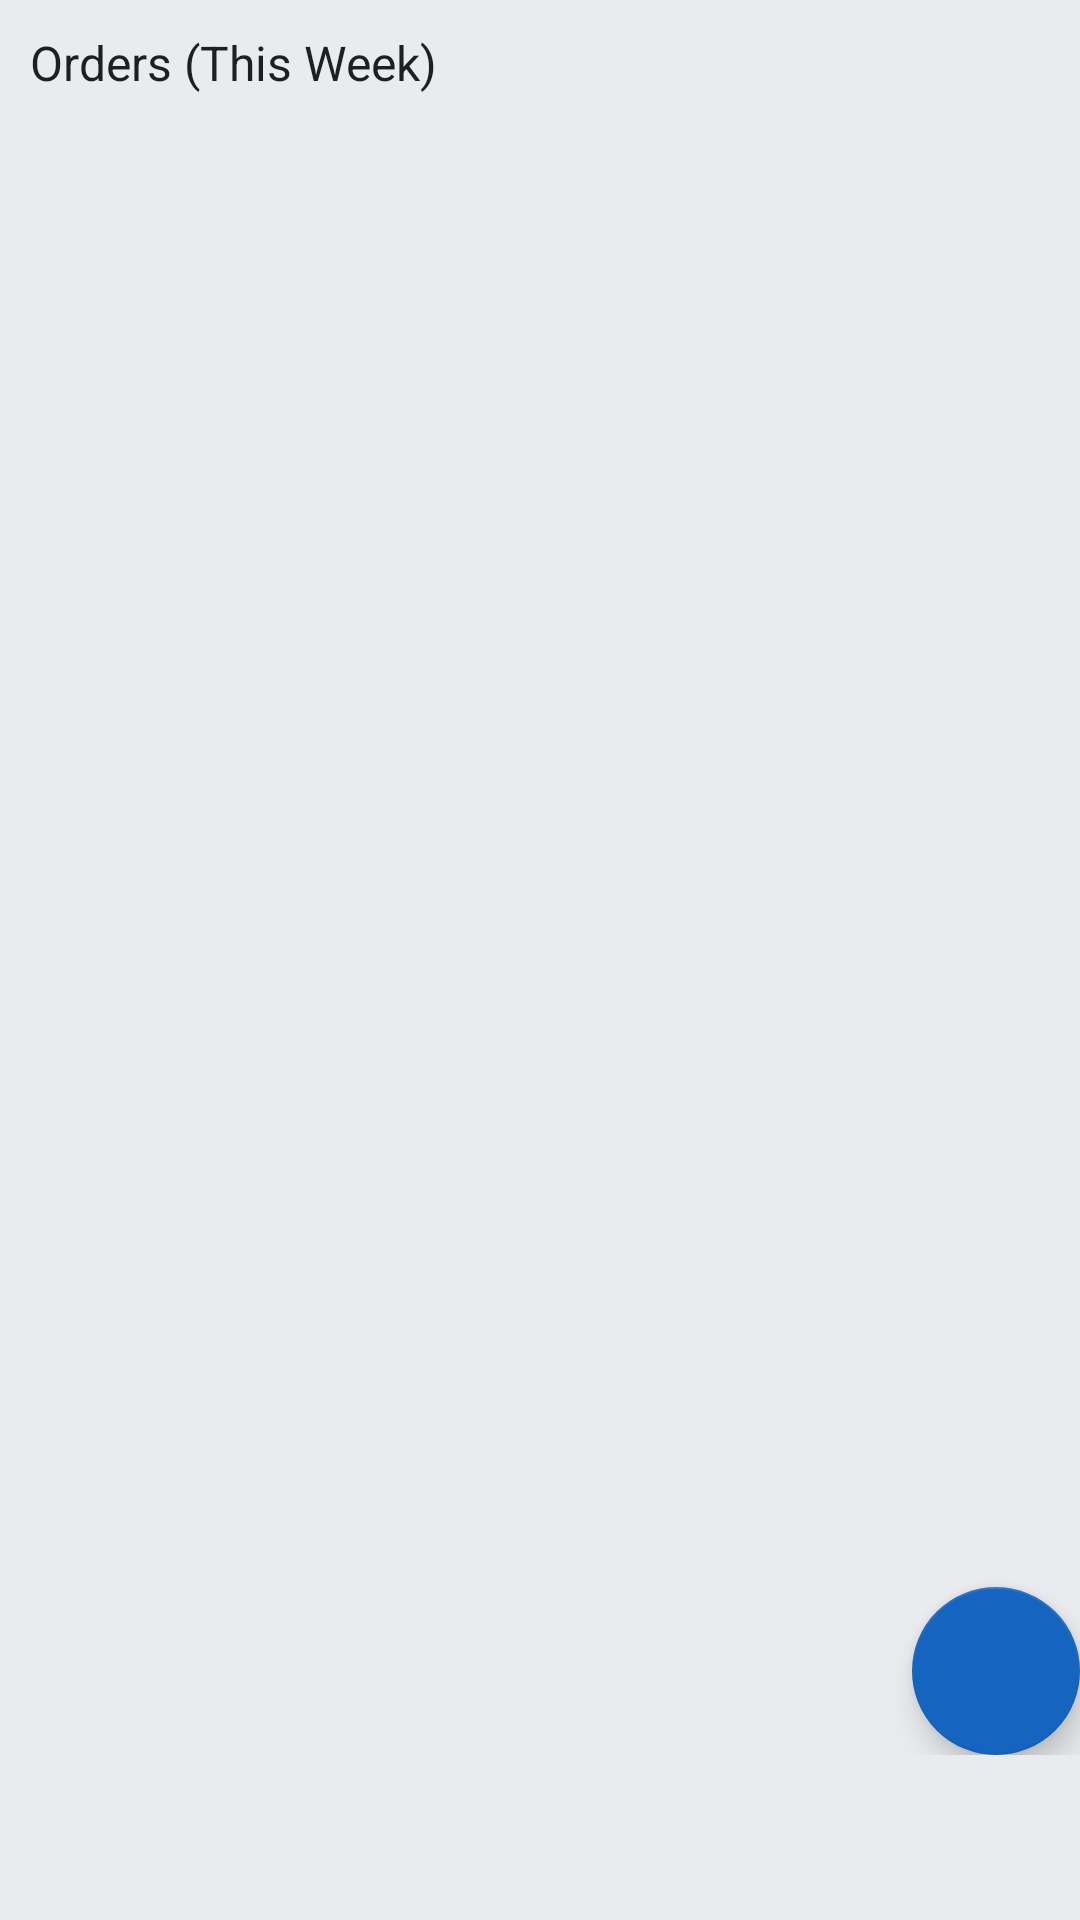

Layout XML and referenced resources for this Android screen:
<!-- AndroidManifest.xml: application theme AppTheme -->
<!-- res/layout/fragment_orders.xml -->
<RelativeLayout xmlns:android="http://schemas.android.com/apk/res/android"
    xmlns:tools="http://schemas.android.com/tools"
    android:layout_width="match_parent"
    android:layout_height="match_parent"
    xmlns:app="http://schemas.android.com/apk/res-auto"
    android:orientation="vertical"
    android:background="@color/windowBackground"
    tools:context="com.shophobe.shophobevendor.OrdersFragment"
    android:paddingBottom="55dp">

    <ScrollView
        android:layout_width="match_parent"
        android:layout_height="match_parent">

    <LinearLayout
        android:layout_width="match_parent"
        android:layout_height="match_parent"
        android:orientation="vertical">
    <TextView
        android:layout_width="match_parent"
        android:layout_height="wrap_content"
        style="@style/group_heading_text"
        android:text="Orders (This Week)"/>

    <android.support.v7.widget.RecyclerView
        android:layout_width="match_parent"
        android:layout_height="wrap_content"
        style="@style/recyclerview_style"
        android:id="@+id/orderRecyclerview"/>





    </LinearLayout>
    </ScrollView>


    <android.support.design.widget.FloatingActionButton
        android:id="@+id/fab"
        android:layout_width="wrap_content"
        android:layout_height="wrap_content"
        android:layout_margin="@dimen/fab_margin"
        android:background="@color/colorPrimary"
        app:srcCompat="@drawable/ic_autorenew_white_24dp"
        android:layout_alignParentRight="true"
        android:layout_alignParentEnd="true"
        android:layout_alignParentBottom="true"
        app:rippleColor="#fff"/>

</RelativeLayout>
<!-- resources referenced by this layout -->
<resources>
  <color name="colorPrimary">#1565c0</color>
  <color name="windowBackground">#e9ebee</color>
  <style name="group_heading_text" parent="Theme.AppCompat.Light.DarkActionBar">
          <item name="android:textSize">16sp</item>
  
          <item name="android:layout_marginLeft">10dp</item>
          <item name="android:layout_marginTop">10dp</item>
          <item name="android:layout_marginBottom">5dp</item>
      </style>
  <style name="recyclerview_style" parent="Theme.AppCompat.Light.DarkActionBar">
          <item name="android:padding">15dp</item>
          <item name="android:layout_marginTop">10dp</item>
      </style>
  <style name="AppTheme" parent="Theme.AppCompat.Light.DarkActionBar">
          
          <item name="colorPrimary">@color/colorPrimary</item>
          <item name="colorPrimaryDark">@color/colorPrimaryDark</item>
          <item name="colorAccent">@color/colorAccent</item>
      </style>
  <color name="colorPrimaryDark">#003c8f</color>
  <color name="colorAccent">#1565c0</color>
</resources>
